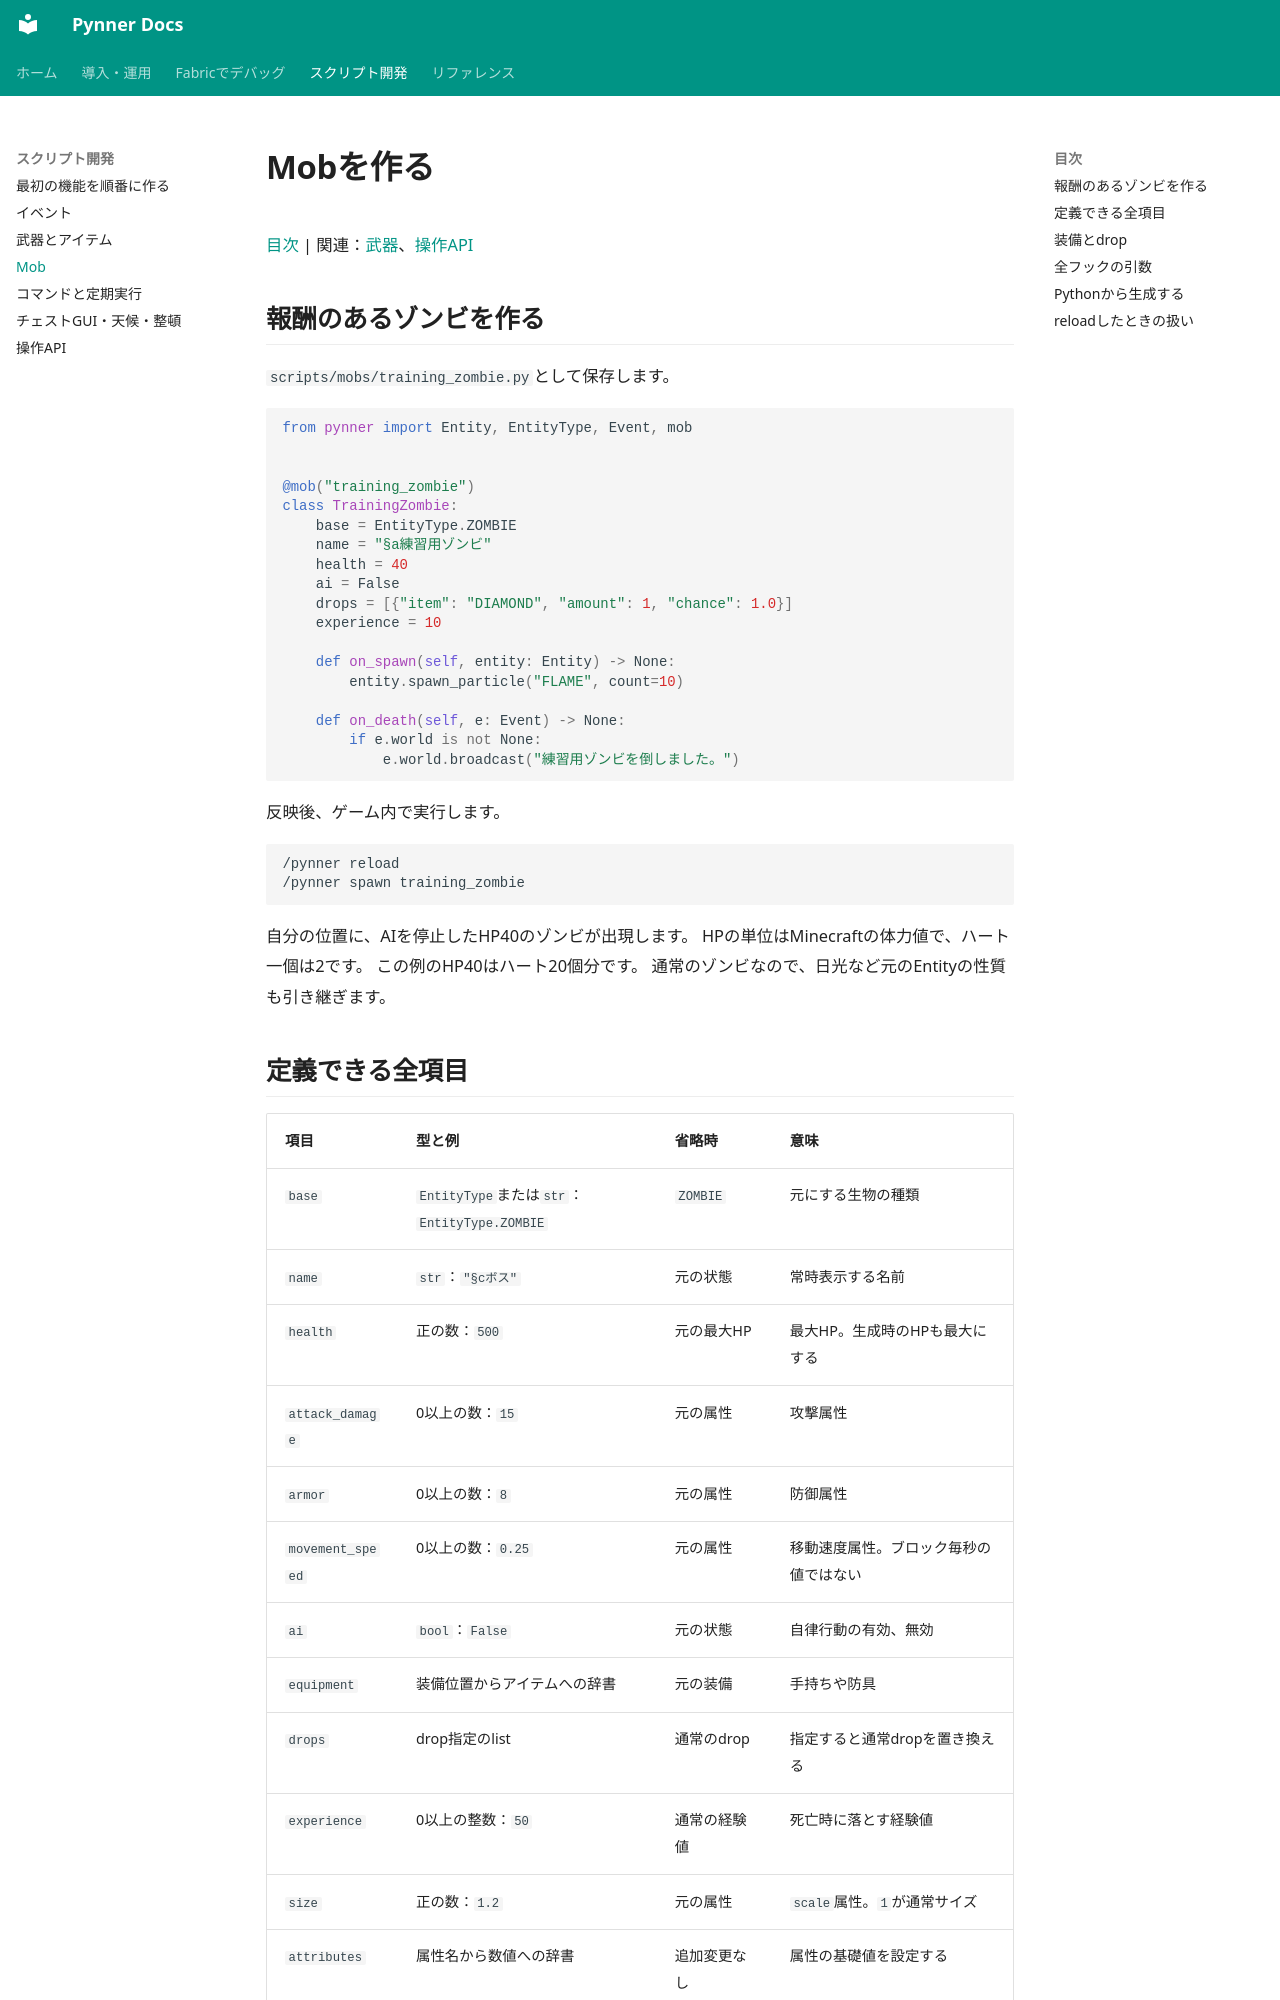

repository: nehaverse-net/minepynner · page: mobs.html · generator: mkdocs

# Mobを作る

[目次](index.md) | 関連：[武器](weapons.md)、[操作API](api.md)

## 報酬のあるゾンビを作る

`scripts/mobs/training_zombie.py`として保存します。

```python
from pynner import Entity, EntityType, Event, mob


@mob("training_zombie")
class TrainingZombie:
    base = EntityType.ZOMBIE
    name = "§a練習用ゾンビ"
    health = 40
    ai = False
    drops = [{"item": "DIAMOND", "amount": 1, "chance": 1.0}]
    experience = 10

    def on_spawn(self, entity: Entity) -> None:
        entity.spawn_particle("FLAME", count=10)

    def on_death(self, e: Event) -> None:
        if e.world is not None:
            e.world.broadcast("練習用ゾンビを倒しました。")
```

反映後、ゲーム内で実行します。

```text
/pynner reload
/pynner spawn training_zombie
```

自分の位置に、AIを停止したHP40のゾンビが出現します。
HPの単位はMinecraftの体力値で、ハート一個は2です。
この例のHP40はハート20個分です。
通常のゾンビなので、日光など元のEntityの性質も引き継ぎます。

## 定義できる全項目

| 項目 | 型と例 | 省略時 | 意味 |
|---|---|---|---|
| `base` | `EntityType`または`str`：`EntityType.ZOMBIE` | `ZOMBIE` | 元にする生物の種類 |
| `name` | `str`：`"§cボス"` | 元の状態 | 常時表示する名前 |
| `health` | 正の数：`500` | 元の最大HP | 最大HP。生成時のHPも最大にする |
| `attack_damage` | 0以上の数：`15` | 元の属性 | 攻撃属性 |
| `armor` | 0以上の数：`8` | 元の属性 | 防御属性 |
| `movement_speed` | 0以上の数：`0.25` | 元の属性 | 移動速度属性。ブロック毎秒の値ではない |
| `ai` | `bool`：`False` | 元の状態 | 自律行動の有効、無効 |
| `equipment` | 装備位置からアイテムへの辞書 | 元の装備 | 手持ちや防具 |
| `drops` | drop指定のlist | 通常のdrop | 指定すると通常dropを置き換える |
| `experience` | 0以上の整数：`50` | 通常の経験値 | 死亡時に落とす経験値 |
| `size` | 正の数：`1.2` | 元の属性 | `scale`属性。`1`が通常サイズ |
| `attributes` | 属性名から数値への辞書 | 追加変更なし | 属性の基礎値を設定する |
| `pdc` | 文字列、整数、小数の辞書 | 追加なし | 個体へ保存する追加データ |
| `tick_seconds` | 正の秒数：`1` | `1` | `on_tick`のゲーム時間での間隔 |

`base`には、生成可能なLivingEntityを指定します。
プレイヤーや矢などはMobのbaseにできません。
元の種類が持っていない属性を設定すると、登録時に拒否します。
例えば、すべての生物が近接攻撃の属性を持つわけではありません。
